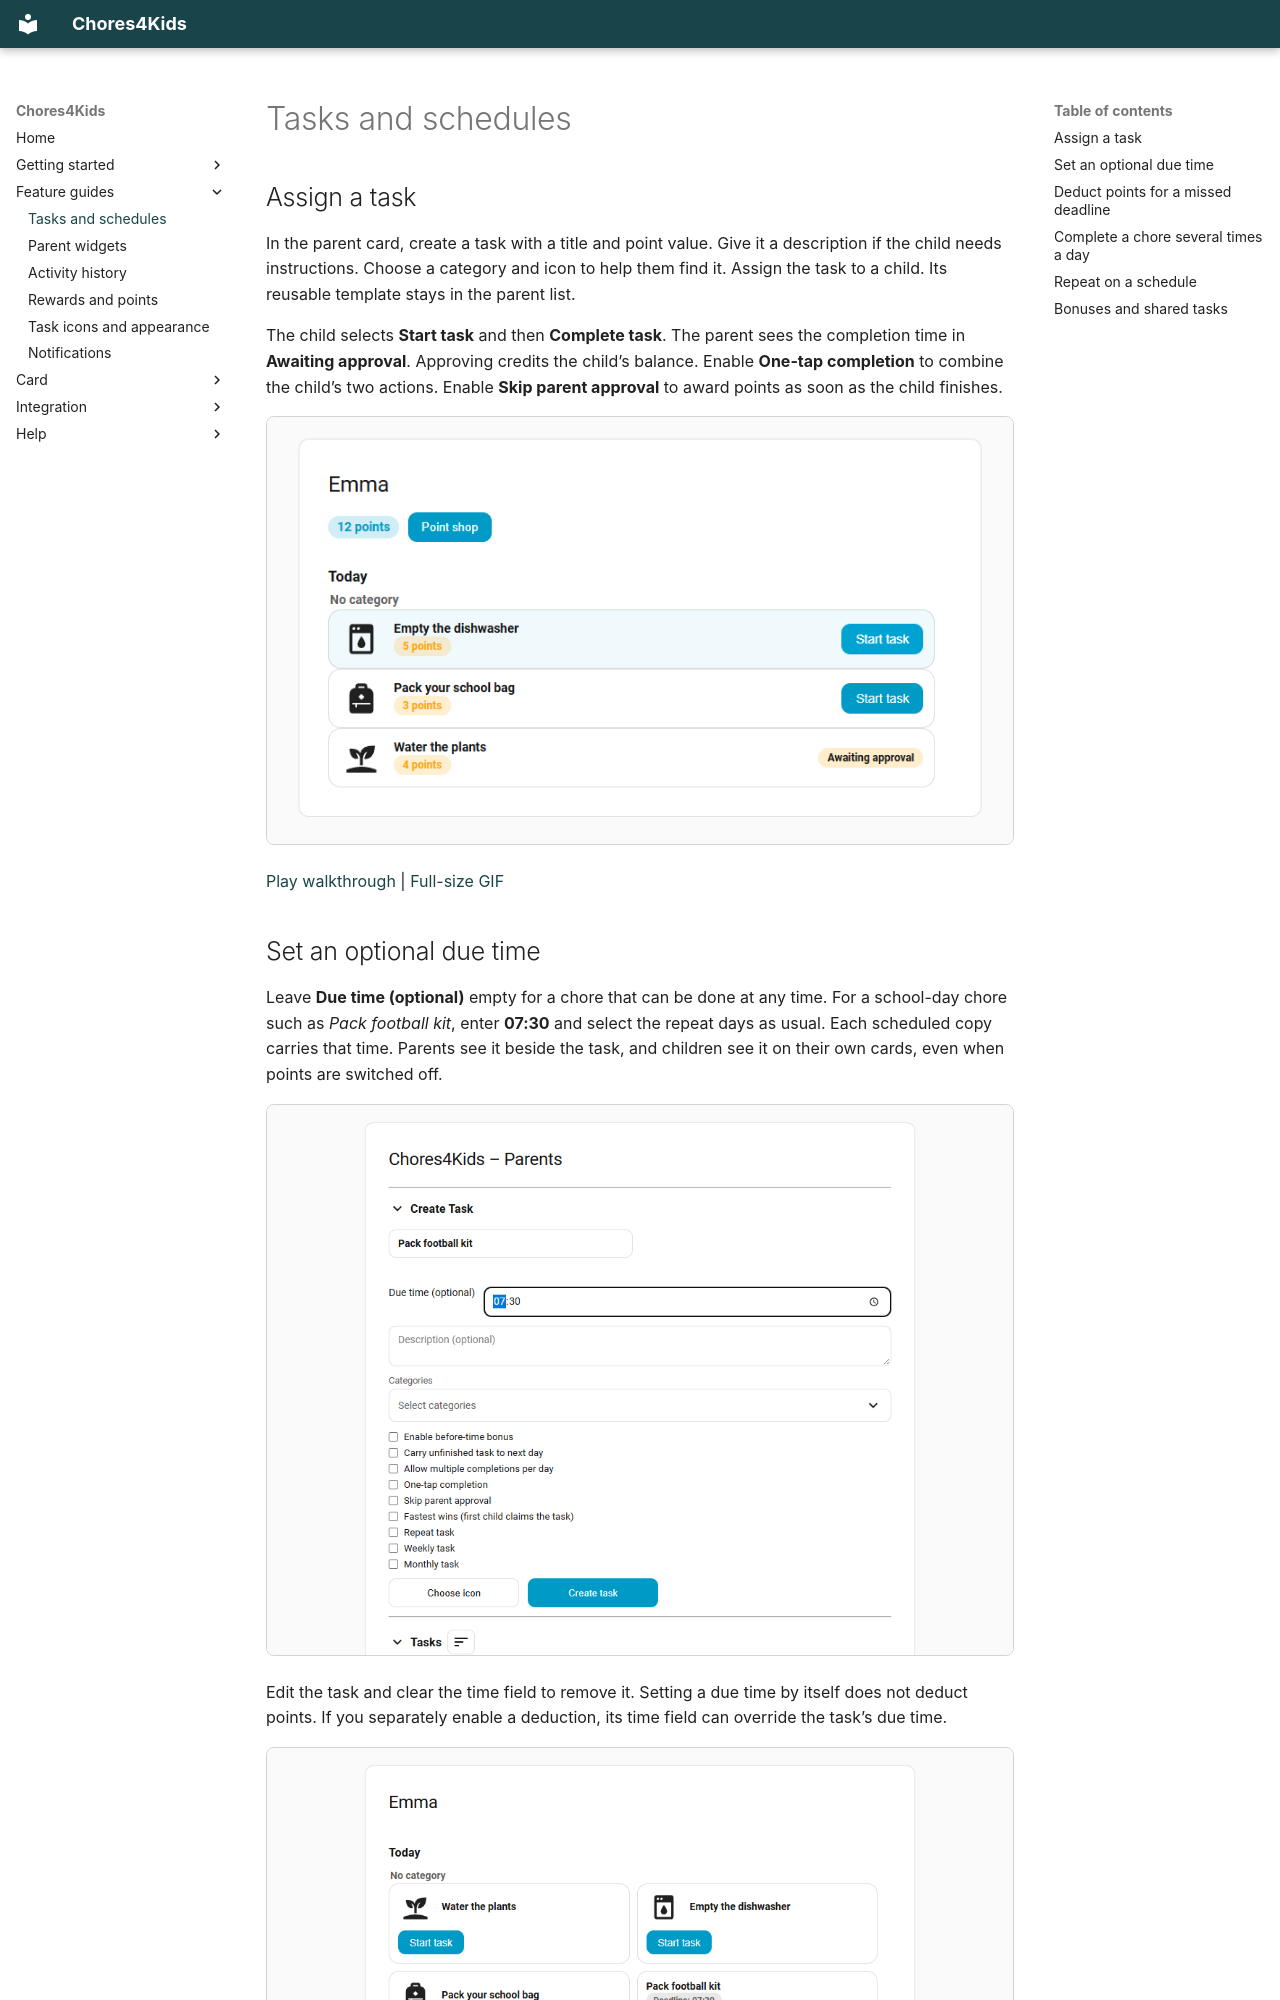

repository: qlerup/chores4kids · page: card/features/tasks.html · generator: mkdocs

# Tasks and schedules

## Assign a task

In the parent card, create a task with a title and point value. Give it a description if the child needs instructions. Choose a category and icon to help them find it. Assign the task to a child. Its reusable template stays in the parent list.

The child selects **Start task** and then **Complete task**. The parent sees the completion time in **Awaiting approval**. Approving credits the child’s balance. Enable **One-tap completion** to combine the child’s two actions. Enable **Skip parent approval** to award points as soon as the child finishes.

[![Water the plants awaiting approval on Emma’s dashboard](../../images/awaiting-approval.png)](../../images/complete-a-task.gif)

[Play walkthrough](../../images/complete-a-task.gif) | [Full-size GIF](../../images/complete-a-task.gif)

## Set an optional due time

Leave **Due time (optional)** empty for a chore that can be done at any time. For a school-day chore such as *Pack football kit*, enter **07:30** and select the repeat days as usual. Each scheduled copy carries that time. Parents see it beside the task, and children see it on their own cards, even when points are switched off.

![Entering an optional due time on the parent card](../../images/optional-due-time.png)

Edit the task and clear the time field to remove it. Setting a due time by itself does not deduct points. If you separately enable a deduction, its time field can override the task’s due time.

[![The child's task with a 07:30 deadline](../../images/child-task-due-time.png)](../../images/set-task-due-time.gif)

[Play walkthrough](../../images/set-task-due-time.gif) | [Full-size GIF](../../images/set-task-due-time.gif)
